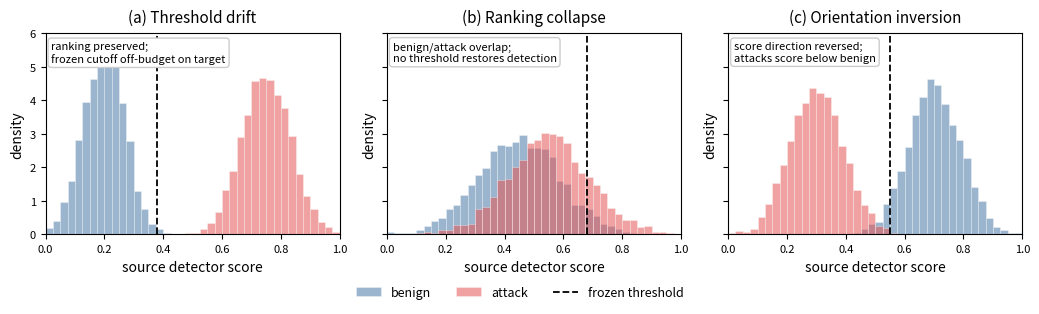

Here is the Python script that generated this plot:
#!/usr/bin/env python3
"""Render the three-panel failure-mode schematic used in the manuscripts.

The figure is conceptual, not data-driven: it uses fixed synthetic score
distributions to illustrate the operational distinction between threshold
drift, ranking collapse, and orientation inversion under a transferred
source-selected threshold. Writes PNG and PDF copies into both the journal
and ACSAC figure directories so either build path can include it.
"""
from __future__ import annotations

import argparse
from pathlib import Path

import matplotlib.pyplot as plt
import numpy as np


def _panel(ax, benign_scores, attack_scores, threshold, title, subtitle, color_benign, color_attack):
    bins = np.linspace(0.0, 1.0, 41)
    ax.hist(
        benign_scores,
        bins=bins,
        density=True,
        alpha=0.55,
        color=color_benign,
        edgecolor="white",
        linewidth=0.4,
        label="benign",
    )
    ax.hist(
        attack_scores,
        bins=bins,
        density=True,
        alpha=0.55,
        color=color_attack,
        edgecolor="white",
        linewidth=0.4,
        label="attack",
    )
    ax.axvline(threshold, color="black", linestyle="--", linewidth=1.3, label="frozen threshold")
    ax.set_xlim(0.0, 1.0)
    ax.set_ylim(0.0, 6.0)
    ax.set_xlabel("source detector score")
    ax.set_ylabel("density")
    ax.set_title(title, fontsize=11, pad=8)
    ax.text(
        0.02,
        0.96,
        subtitle,
        transform=ax.transAxes,
        fontsize=8,
        va="top",
        ha="left",
        bbox={"facecolor": "white", "edgecolor": "0.8", "boxstyle": "round,pad=0.3"},
    )
    ax.tick_params(axis="both", labelsize=8)


def build_figure(rng: np.random.Generator):
    fig, axes = plt.subplots(1, 3, figsize=(10.5, 3.1), sharey=True)

    benign = np.clip(rng.normal(0.20, 0.07, size=4000), 0.0, 1.0)
    attack = np.clip(rng.normal(0.75, 0.08, size=4000), 0.0, 1.0)
    _panel(
        axes[0],
        benign,
        attack,
        threshold=0.38,
        title="(a) Threshold drift",
        subtitle="ranking preserved;\nfrozen cutoff off-budget on target",
        color_benign="#4C78A8",
        color_attack="#E45756",
    )

    benign = np.clip(rng.normal(0.45, 0.14, size=4000), 0.0, 1.0)
    attack = np.clip(rng.normal(0.55, 0.14, size=4000), 0.0, 1.0)
    _panel(
        axes[1],
        benign,
        attack,
        threshold=0.68,
        title="(b) Ranking collapse",
        subtitle="benign/attack overlap;\nno threshold restores detection",
        color_benign="#4C78A8",
        color_attack="#E45756",
    )

    benign = np.clip(rng.normal(0.70, 0.09, size=4000), 0.0, 1.0)
    attack = np.clip(rng.normal(0.30, 0.09, size=4000), 0.0, 1.0)
    _panel(
        axes[2],
        benign,
        attack,
        threshold=0.55,
        title="(c) Orientation inversion",
        subtitle="score direction reversed;\nattacks score below benign",
        color_benign="#4C78A8",
        color_attack="#E45756",
    )

    handles, labels = axes[0].get_legend_handles_labels()
    fig.legend(
        handles,
        labels,
        loc="lower center",
        ncol=3,
        frameon=False,
        fontsize=9,
        bbox_to_anchor=(0.5, -0.02),
    )
    fig.tight_layout(rect=(0.0, 0.05, 1.0, 1.0))
    return fig


def main() -> int:
    parser = argparse.ArgumentParser(description=__doc__)
    parser.add_argument(
        "--journal-figures",
        default="paper/figures",
        help="Directory for the journal manuscript figures.",
    )
    parser.add_argument(
        "--acsac-figures",
        default="paper/acsac/figures",
        help="Directory for the ACSAC manuscript figures.",
    )
    parser.add_argument(
        "--seed",
        type=int,
        default=20260413,
        help="Random seed for the synthetic illustration.",
    )
    args = parser.parse_args()

    rng = np.random.default_rng(args.seed)
    fig = build_figure(rng)

    for target_dir in (args.journal_figures, args.acsac_figures):
        out_dir = Path(target_dir)
        out_dir.mkdir(parents=True, exist_ok=True)
        fig.savefig(out_dir / "failure_mode_schematic.png", dpi=220, bbox_inches="tight")
        fig.savefig(out_dir / "failure_mode_schematic.pdf", bbox_inches="tight")

    plt.close(fig)
    return 0


if __name__ == "__main__":
    raise SystemExit(main())
